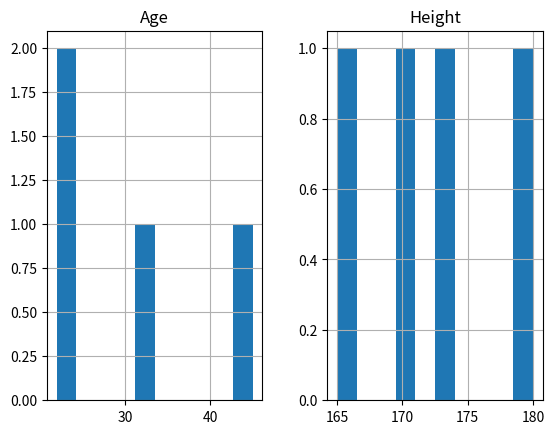

Here is the Python script that generated this plot:
import pandas as pd
import matplotlib.pyplot as plt

data = {
    'SSN': [123,567,890,234],
    'Name': ["Anaa", 'Bob', 'John', 'Tyler'],
    'Age': [24,32,22,45],
    'Height': [165,173,180,170]   
}

df = pd.DataFrame(data)

df.set_index('SSN', inplace=True)

print(df.T)
print("")
print(df.iloc[1]) # can use all old attributes and functions used in numpy

df.hist()
plt.show() #all previous matplotlib funcitons can also be used
